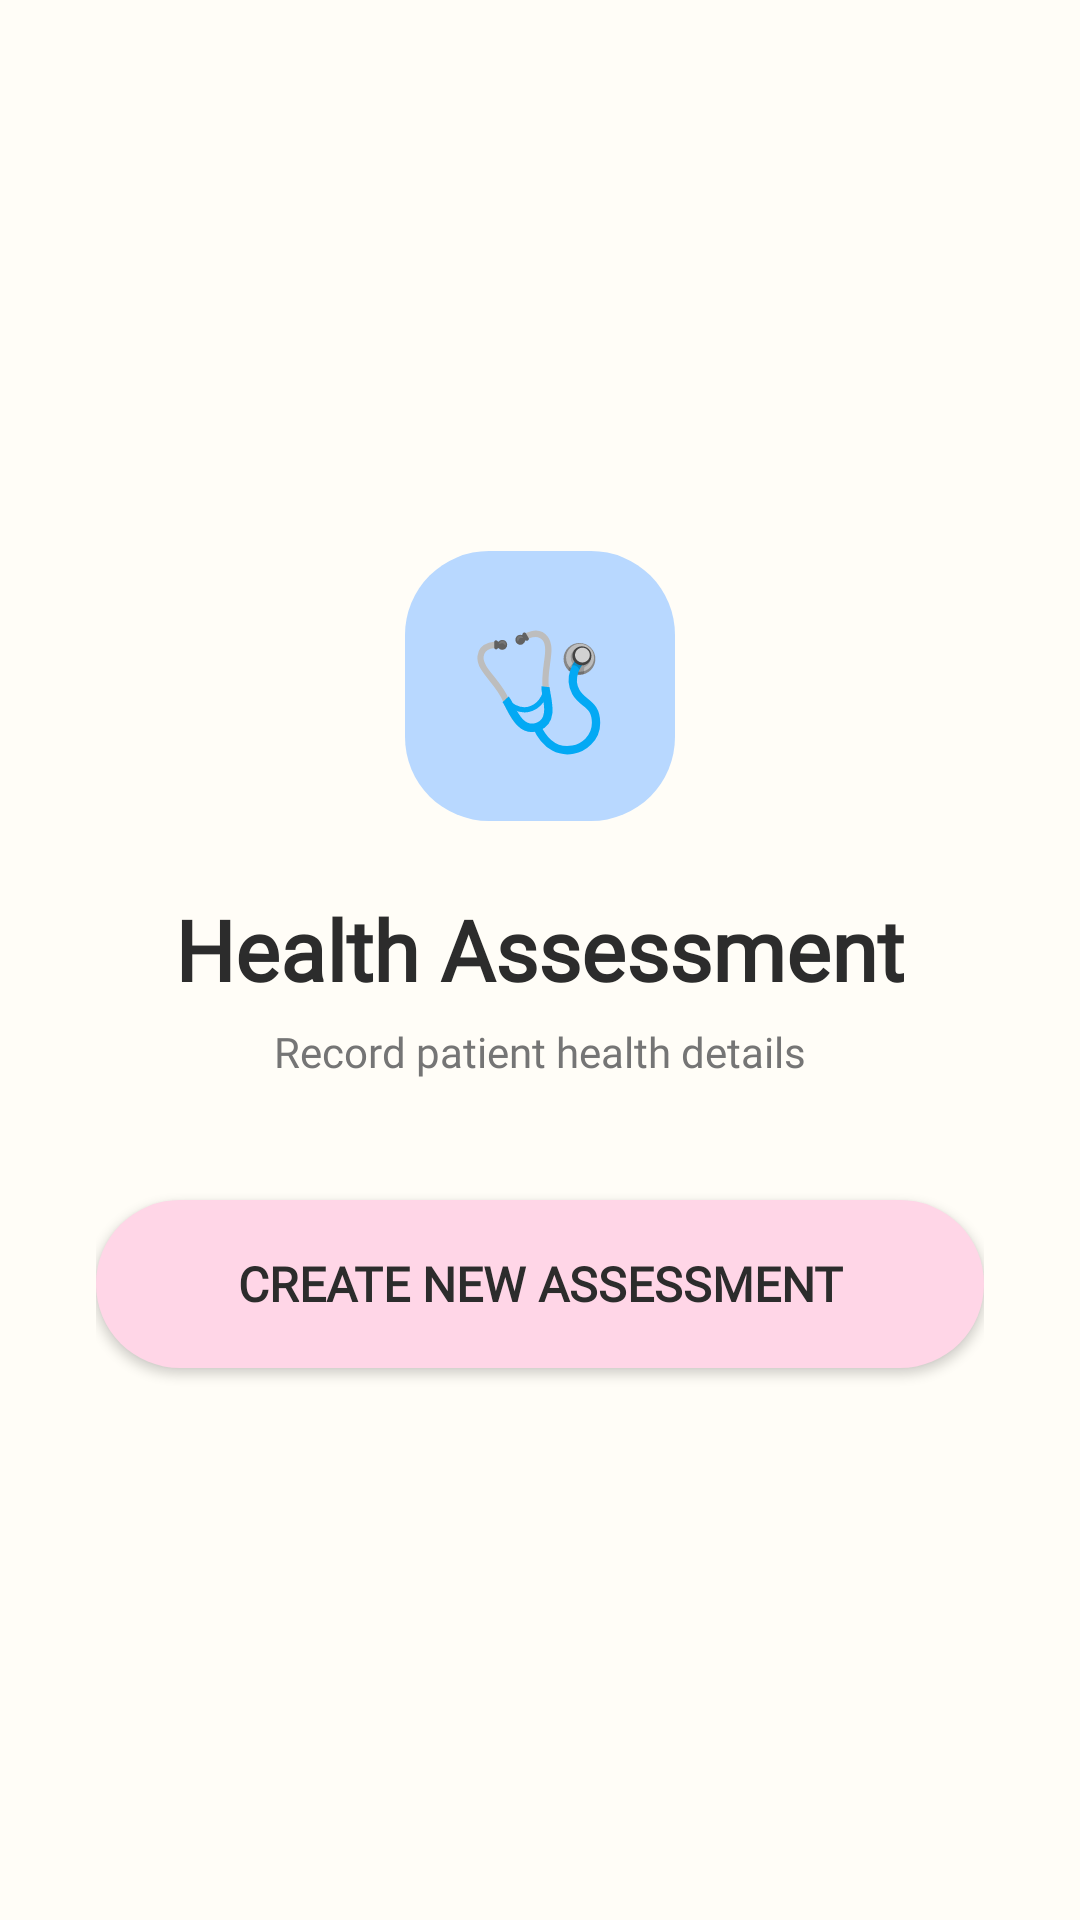

Here is an Android app screen rendered from its layout file. Give the layout XML and the strings, colors and styles it references.
<!-- AndroidManifest.xml: application theme Theme.Kasudlo -->
<!-- res/layout/fragment_assessment.xml -->
<?xml version="1.0" encoding="utf-8"?>
<LinearLayout
    xmlns:android="http://schemas.android.com/apk/res/android"
    android:layout_width="match_parent"
    android:layout_height="match_parent"
    android:background="@color/cream"
    android:orientation="vertical"
    android:gravity="center"
    android:padding="32dp">

    
    <LinearLayout
        android:layout_width="90dp"
        android:layout_height="90dp"
        android:background="@drawable/pastel_blue_card"
        android:gravity="center"
        android:layout_marginBottom="24dp">

        <TextView
            android:text="🩺"
            android:textSize="38sp"
            android:layout_width="wrap_content"
            android:layout_height="wrap_content"/>
    </LinearLayout>

    
    <TextView
        android:text="Health Assessment"
        android:textSize="28sp"
        android:textStyle="bold"
        android:fontFamily="@font/sansserif"
        android:textColor="@color/textDark"
        android:layout_width="wrap_content"
        android:layout_height="wrap_content"/>

    <TextView
        android:text="Record patient health details"
        android:textSize="14sp"
        android:textColor="@color/textMid"
        android:fontFamily="@font/sansserif"
        android:layout_marginTop="6dp"
        android:layout_marginBottom="40dp"
        android:layout_width="wrap_content"
        android:layout_height="wrap_content"/>

    
    <Button
        android:id="@+id/btnCreateAssessment"
        android:layout_width="match_parent"
        android:layout_height="56dp"
        android:background="@drawable/rounded_button_pink"
        android:text="Create New Assessment"
        android:textColor="@color/textDark"
        android:textSize="16sp"
        android:textStyle="bold"
        android:fontFamily="@font/sansserif"/>

</LinearLayout>
<!-- resources referenced by this layout -->
<resources>
  <color name="cream">#FFFDF7</color>
  <color name="textDark">#2C2C2C</color>
  <color name="textMid">#757575</color>
  <!-- drawable pastel_blue_card (drawable) -->
  <?xml version="1.0" encoding="utf-8"?>
  <shape xmlns:android="http://schemas.android.com/apk/res/android">
  
      <solid android:color="#B8D8FF"/>
  
      <corners android:radius="28dp"/>
  
  </shape>
  <!-- drawable rounded_button_pink (drawable) -->
  <?xml version="1.0" encoding="utf-8"?>
  <shape xmlns:android="http://schemas.android.com/apk/res/android">
      <solid android:color="#FFD6E7"/>
      <corners android:radius="28dp"/>
  </shape>
  <style name="Theme.Kasudlo" parent="Theme.Material3.DayNight.NoActionBar">
  
          <item name="colorPrimary">@color/pastelBlue</item>
  
          <item name="colorOnPrimary">@android:color/white</item>
  
      </style>
  <color name="pastelBlue">#B8D8FF</color>
</resources>
